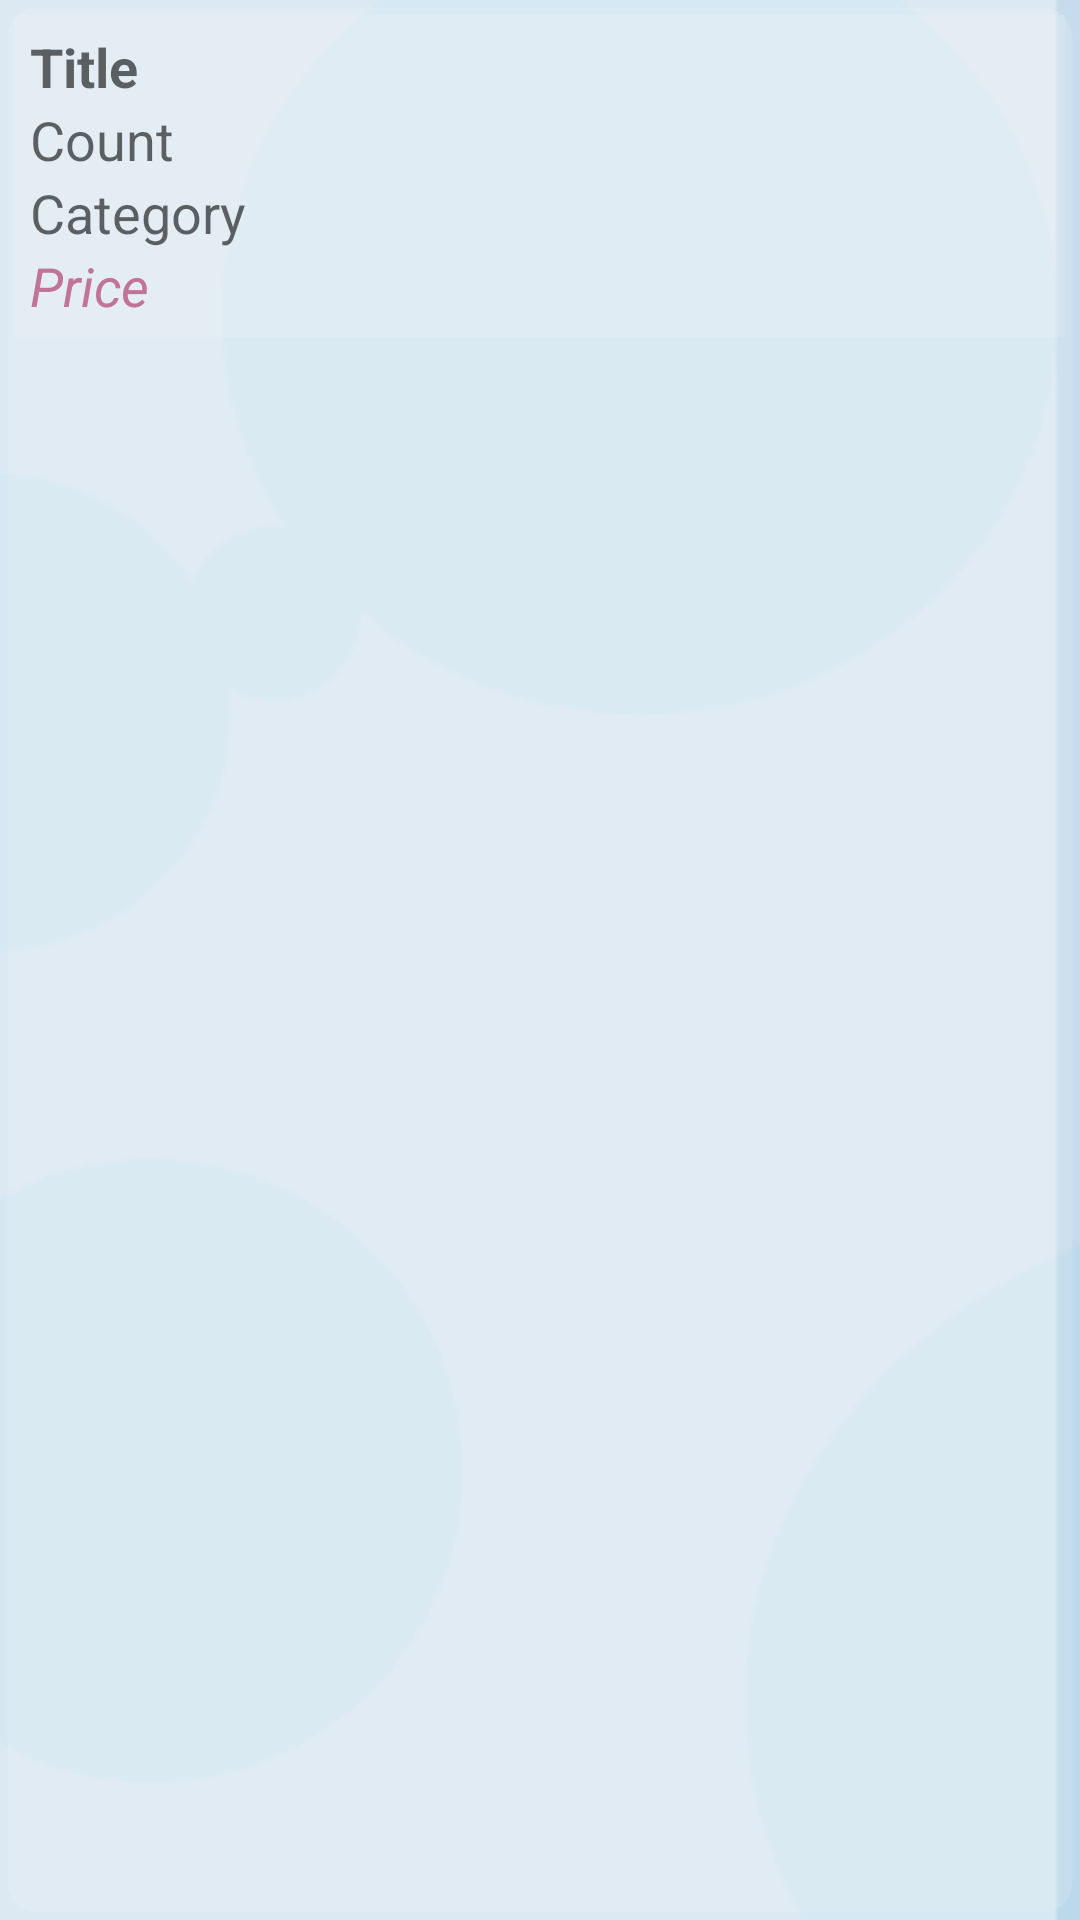

The Android layout XML behind this screen, and the referenced resources:
<!-- AndroidManifest.xml: application theme AppTheme -->
<!-- res/layout/product_adapter.xml -->
<?xml version="1.0" encoding="utf-8"?>
<LinearLayout xmlns:android="http://schemas.android.com/apk/res/android"
    xmlns:app="http://schemas.android.com/apk/res-auto"
    android:orientation="vertical"
    android:layout_width="match_parent"
    android:layout_height="match_parent"
    android:background="@drawable/circle_linear_list"
    android:padding="5dp">

    <TextView
        android:id="@+id/text1"
        android:layout_width="match_parent"
        android:layout_height="wrap_content"
        android:text="Title"
        android:textAppearance="?android:attr/textAppearanceMedium"
        android:textStyle="bold"
        android:background="#2CF0F2EF"
        android:paddingTop="5dp"
        android:paddingLeft="5dp"
        android:paddingRight="5dp"/>

    <TextView
        android:id="@+id/text2"
        android:layout_width="match_parent"
        android:layout_height="wrap_content"
        android:text="Count"
        android:textAppearance="?android:attr/textAppearanceMedium"
        android:background="#2CF0F2EF"
        android:paddingLeft="5dp"
        android:paddingRight="5dp"/>



    <TextView
        android:id="@+id/text4"
        android:layout_width="match_parent"
        android:layout_height="wrap_content"
        android:text="Category"
        android:textAppearance="?android:attr/textAppearanceMedium"
        android:background="#2CF0F2EF"
        android:paddingLeft="5dp"
        android:paddingRight="5dp"/>

    <TextView
        android:id="@+id/text5"
        android:layout_width="match_parent"
        android:layout_height="wrap_content"
        android:text="Price"
        android:textAppearance="?android:attr/textAppearanceMedium"
        android:textStyle="italic"
        android:background="#2CF0F2EF"
        android:paddingLeft="5dp"
        android:paddingRight="5dp"
        android:paddingBottom="5dp"
        android:textColor="#c17495"/>

</LinearLayout>
<!-- resources referenced by this layout -->
<resources>
  <!-- drawable circle_linear_list (drawable) -->
  <?xml version="1.0" encoding="UTF-8"?>
  <shape xmlns:android="http://schemas.android.com/apk/res/android">
      <solid android:color="#2CF0F2EF"/>
      <stroke android:width="5dp" android:color="#00FFFFFF" />
      <corners android:radius="10dp"/>
      <padding android:left="0dp" android:top="0dp" android:right="0dp" android:bottom="0dp" />
  </shape>
  <style name="AppTheme" parent="Theme.AppCompat.Light.DarkActionBar">
          <item name="colorPrimary">#d5e8f3</item>
          <item name="colorPrimaryDark">#BAB0EE</item>
          <item name="colorAccent">#c17495</item>
         <item name="android:windowBackground">@drawable/background_layer</item>
      </style>
  <!-- drawable background_layer (drawable) -->
  <?xml version="1.0" encoding="utf-8"?>
  <layer-list xmlns:android="http://schemas.android.com/apk/res/android" >
  
      <item>
          <bitmap
              android:gravity="end"
              android:src="@drawable/background" />
      </item>
  
  </layer-list>
  <!-- drawable background: png bitmap (drawable, 16171 bytes) -->
</resources>
